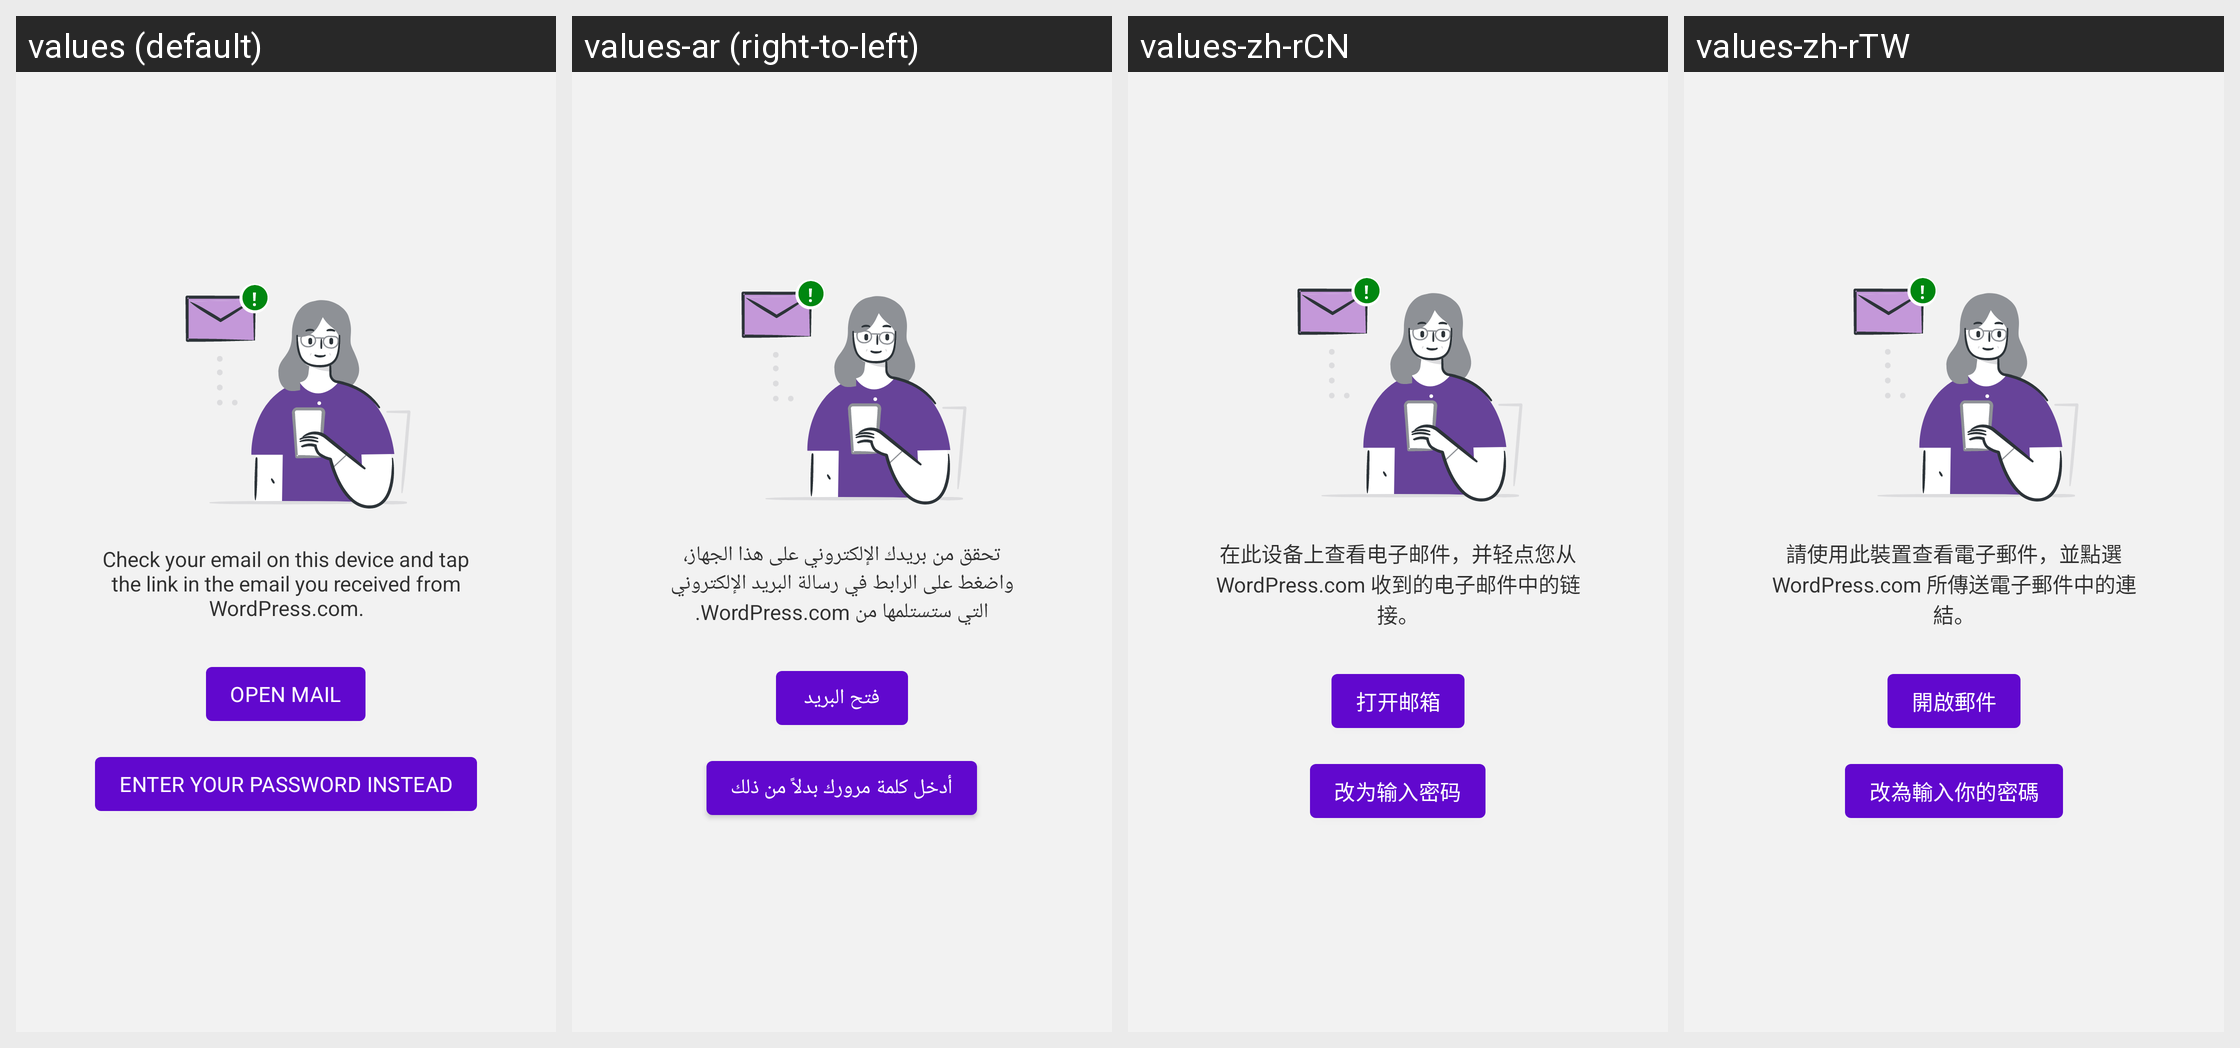

Here is an Android app screen in its default locale and in the app's own translations. Write out the translated-string differences for the strings that appear on this screen.
Android screen res/layout/login_magic_link_sent_content.xml rendered under 4 locales, left to right: values (default), values-ar (right-to-left), values-zh-rCN, values-zh-rTW. Device: Nexus 5 (rendered at 1080×1920; each locale shown at half size, 540×960, under a caption strip naming it); theme Theme.Woo.DayNight.
Other locales in the repository, not shown: values-de, values-es, values-fr, values-he, values-id, values-it, values-ja, values-ko, values-nl, values-pt-rBR, values-ru, values-sv, values-tr.
Strings drawn on this screen, with the default value and each locale's value (text and hints the layout hard-codes, and strings that could not be matched under every locale, appear in the picture but are not listed):

login_magic_links_sent_label
  values: Check your email on this device and tap the link in the email you received from WordPress.com.
  values-ar: تحقق من بريدك الإلكتروني على هذا الجهاز، واضغط على الرابط في رسالة البريد الإلكتروني التي ستستلمها من WordPress.com.
  values-zh-rCN: 在此设备上查看电子邮件，并轻点您从 WordPress.com 收到的电子邮件中的链接。
  values-zh-rTW: 請使用此裝置查看電子郵件，並點選 WordPress.com 所傳送電子郵件中的連結。

open_mail
  values: Open Mail
  values-ar: فتح البريد
  values-zh-rCN: 打开邮箱
  values-zh-rTW: 開啟郵件

enter_your_password_instead
  values: Enter your password instead
  values-ar: أدخل كلمة مرورك بدلاً من ذلك
  values-zh-rCN: 改为输入密码
  values-zh-rTW: 改為輸入你的密碼
